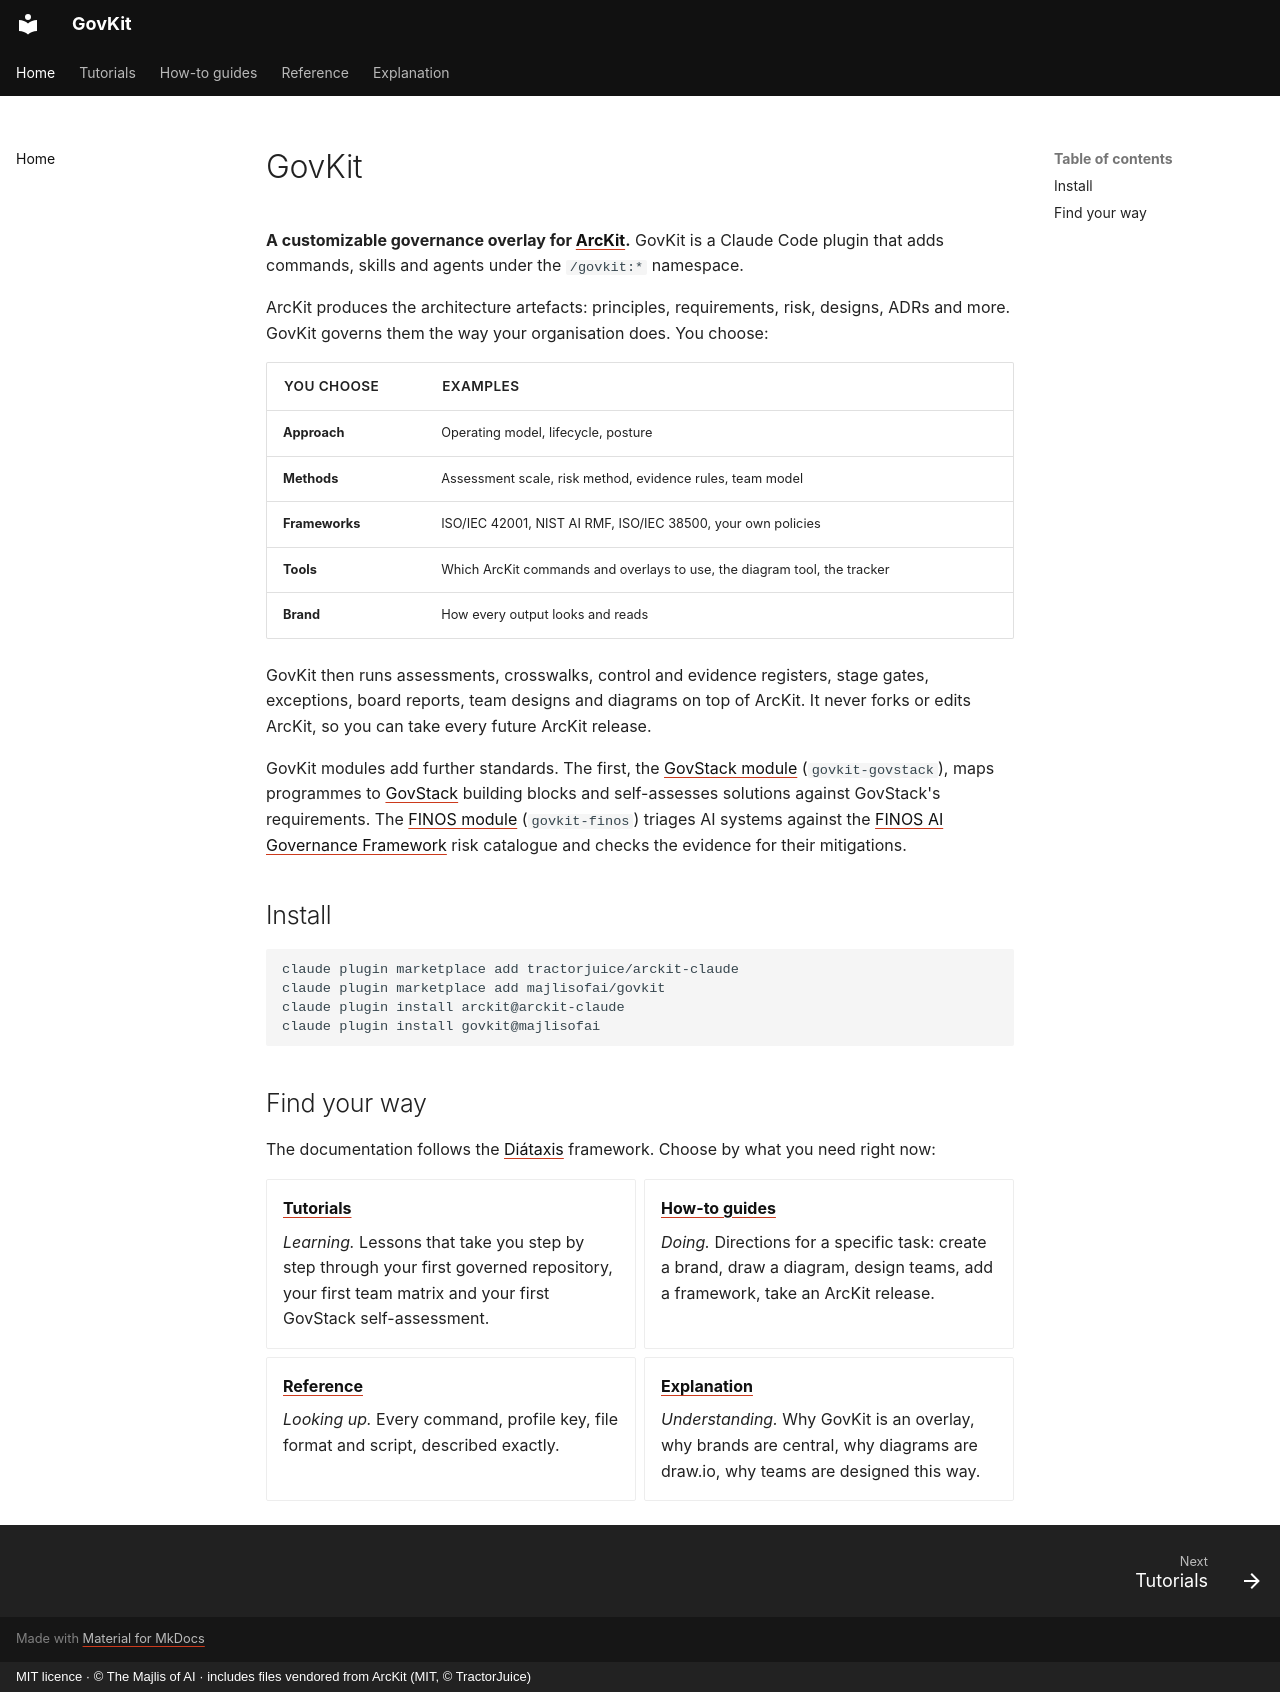

repository: majlisofai/govkit · page: index.html · generator: mkdocs · copyright: MIT licence · © The Majlis of AI · includes files vendored from ArcKit (MIT, © TractorJuice)

# GovKit

**A customizable governance overlay for [ArcKit](https://github.com/tractorjuice/arc-kit).** GovKit is a Claude Code plugin that adds commands, skills and agents under the `/govkit:*` namespace.

ArcKit produces the architecture artefacts: principles, requirements, risk, designs, ADRs and more. GovKit governs them the way your organisation does. You choose:

| You choose | Examples |
|------------|----------|
| **Approach** | Operating model, lifecycle, posture |
| **Methods** | Assessment scale, risk method, evidence rules, team model |
| **Frameworks** | ISO/IEC 42001, NIST AI RMF, ISO/IEC 38500, your own policies |
| **Tools** | Which ArcKit commands and overlays to use, the diagram tool, the tracker |
| **Brand** | How every output looks and reads |

GovKit then runs assessments, crosswalks, control and evidence registers, stage gates, exceptions, board reports, team designs and diagrams on top of ArcKit. It never forks or edits ArcKit, so you can take every future ArcKit release.

GovKit modules add further standards. The first, the [GovStack module](reference/govstack-overlay.md) (`govkit-govstack`), maps programmes to [GovStack](https://govstack.global/) building blocks and self-assesses solutions against GovStack's requirements. The [FINOS module](reference/finos-module.md) (`govkit-finos`) triages AI systems against the [FINOS AI Governance Framework](https://air-governance-framework.finos.org/) risk catalogue and checks the evidence for their mitigations.

## Install

```bash
claude plugin marketplace add tractorjuice/arckit-claude
claude plugin marketplace add majlisofai/govkit
claude plugin install arckit@arckit-claude
claude plugin install govkit@majlisofai
```

## Find your way

The documentation follows the [Diátaxis](https://diataxis.fr/) framework. Choose by what you need right now:

<div class="grid cards" markdown>

-   **[Tutorials](tutorials/index.md)**

    *Learning.* Lessons that take you step by step through your first governed repository, your first team matrix and your first GovStack self-assessment.

-   **[How-to guides](how-to/index.md)**

    *Doing.* Directions for a specific task: create a brand, draw a diagram, design teams, add a framework, take an ArcKit release.

-   **[Reference](reference/index.md)**

    *Looking up.* Every command, profile key, file format and script, described exactly.

-   **[Explanation](explanation/index.md)**

    *Understanding.* Why GovKit is an overlay, why brands are central, why diagrams are draw.io, why teams are designed this way.

</div>
